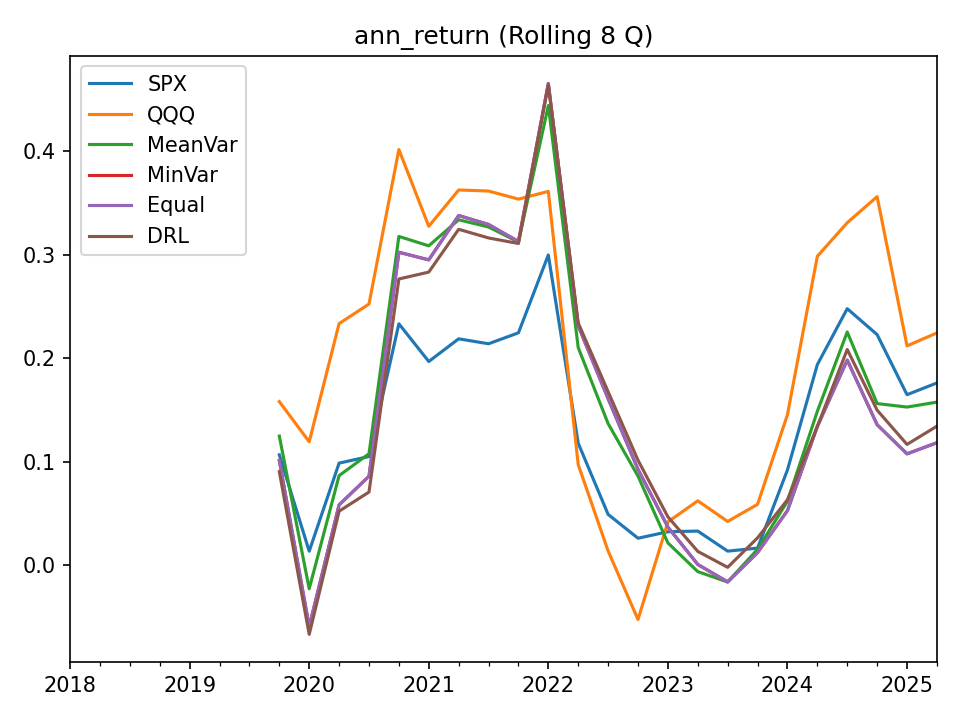

Values plotted in this chart, from the file beside it:
, SPX, QQQ, MeanVar, MinVar, Equal, DRL
2018-03-31, , , , , , 
2018-06-30, , , , , , 
2018-09-30, , , , , , 
2018-12-31, , , , , , 
2019-03-31, , , , , , 
2019-06-30, , , , , , 
2019-09-30, , , , , , 
2019-12-31, 0.1068, 0.1582, 0.1249, 0.1014, 0.1014, 0.09052
2020-03-31, 0.01368, 0.1194, -0.02268, -0.0592, -0.0592, -0.06674
2020-06-30, 0.09877, 0.2336, 0.08668, 0.05842, 0.05842, 0.05231
2020-09-30, 0.1052, 0.2525, 0.1078, 0.08613, 0.08612, 0.07081
2020-12-31, 0.2335, 0.4018, 0.3179, 0.3026, 0.3026, 0.2768
2021-03-31, 0.197, 0.3277, 0.3088, 0.2952, 0.2952, 0.2834
2021-06-30, 0.2189, 0.3628, 0.334, 0.3381, 0.3381, 0.3248
2021-09-30, 0.2141, 0.3617, 0.327, 0.3294, 0.3294, 0.3164
2021-12-31, 0.2247, 0.3539, 0.3125, 0.3129, 0.3129, 0.311
2022-03-31, 0.3, 0.3614, 0.4444, 0.4656, 0.4656, 0.4645
2022-06-30, 0.118, 0.09733, 0.2104, 0.2314, 0.2314, 0.2342
2022-09-30, 0.04922, 0.01389, 0.137, 0.1611, 0.1611, 0.1678
2022-12-31, 0.02618, -0.05238, 0.0862, 0.09277, 0.09277, 0.1016
2023-03-31, 0.03245, 0.04194, 0.02169, 0.03699, 0.03699, 0.04685
2023-06-30, 0.0331, 0.06232, -0.006086, 0.0008254, 0.0008254, 0.01346
2023-09-30, 0.01369, 0.0424, -0.01614, -0.01598, -0.01598, -0.001945
2023-12-31, 0.01663, 0.05893, 0.01552, 0.0123, 0.0123, 0.02656
2024-03-31, 0.09216, 0.1456, 0.06187, 0.05288, 0.05288, 0.06339
2024-06-30, 0.194, 0.2987, 0.1488, 0.1342, 0.1342, 0.1341
2024-09-30, 0.248, 0.3311, 0.2255, 0.1984, 0.1984, 0.2086
2024-12-31, 0.223, 0.3563, 0.1563, 0.1359, 0.1359, 0.15
2025-03-31, 0.1649, 0.2121, 0.1529, 0.1077, 0.1077, 0.1169
2025-06-30, 0.1762, 0.2246, 0.1577, 0.1185, 0.1185, 0.1345
